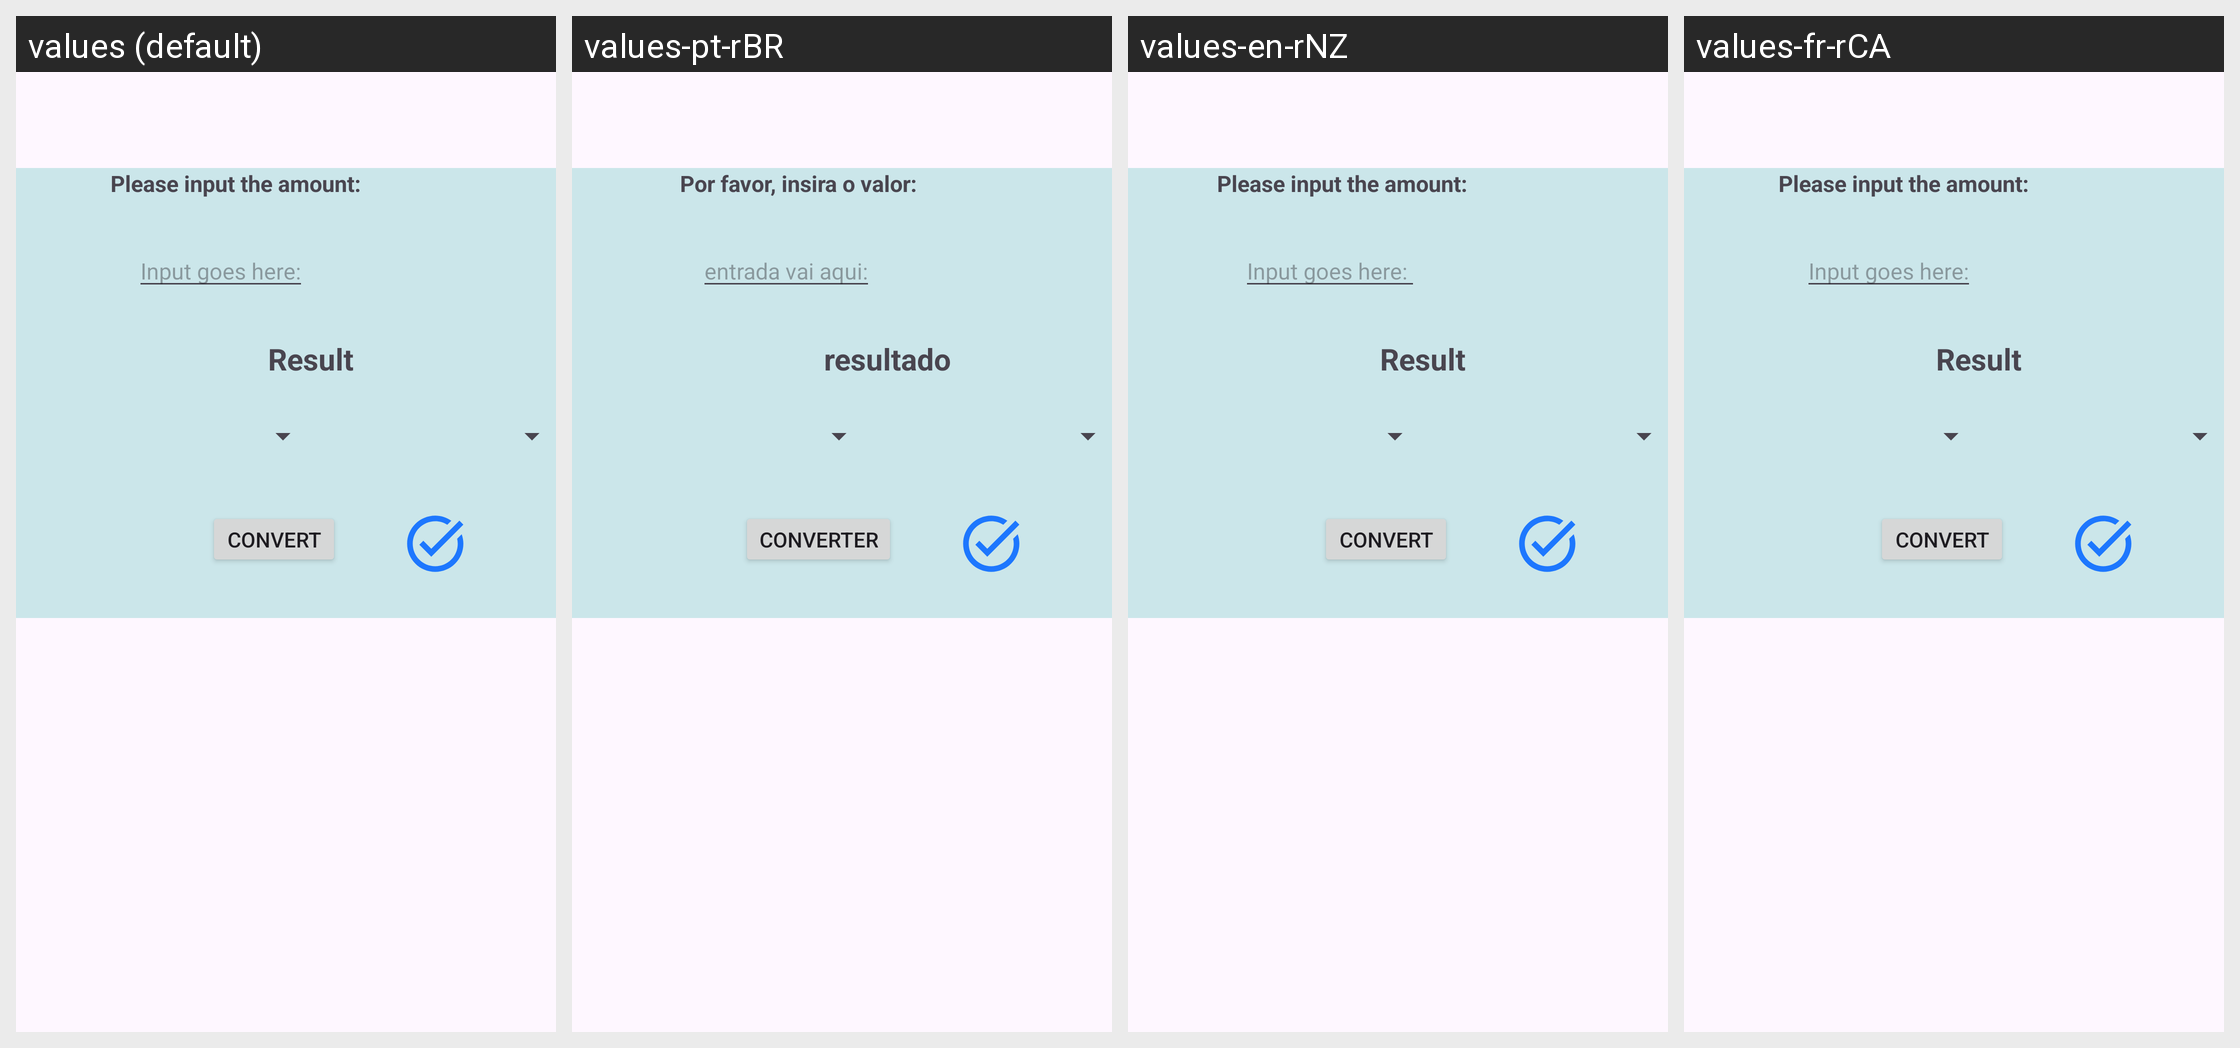

This grid shows one Android layout under several languages. Give, for every string resource on the screen, its name, the default text and each shown locale's text.
Android screen res/layout/currencyconverter_main.xml rendered under 4 locales, left to right: values (default), values-pt-rBR, values-en-rNZ, values-fr-rCA. Device: Nexus 5 (rendered at 1080×1920; each locale shown at half size, 540×960, under a caption strip naming it); theme Theme.CST2335_FinalProject.
Strings drawn on this screen, with the default value and each locale's value (text and hints the layout hard-codes, and strings that could not be matched under every locale, appear in the picture but are not listed):

ccy_enterAmt
  values: Please input the amount:
  values-pt-rBR:  Por favor, insira o valor:
  values-en-rNZ: Please input the amount: 
  values-fr-rCA: Please input the amount:  [not translated; the default value is used]

ccy_inputAmt
  values: Input goes here:
  values-pt-rBR: entrada vai aqui:
  values-en-rNZ: Input goes here: 
  values-fr-rCA: Input goes here:  [not translated; the default value is used]

ccy_resultAmt
  values: Result
  values-pt-rBR: resultado
  values-en-rNZ: Result
  values-fr-rCA: Result  [not translated; the default value is used]

ccy_convertBtn
  values: Convert
  values-pt-rBR: Converter
  values-en-rNZ: Convert
  values-fr-rCA: Convert  [not translated; the default value is used]
